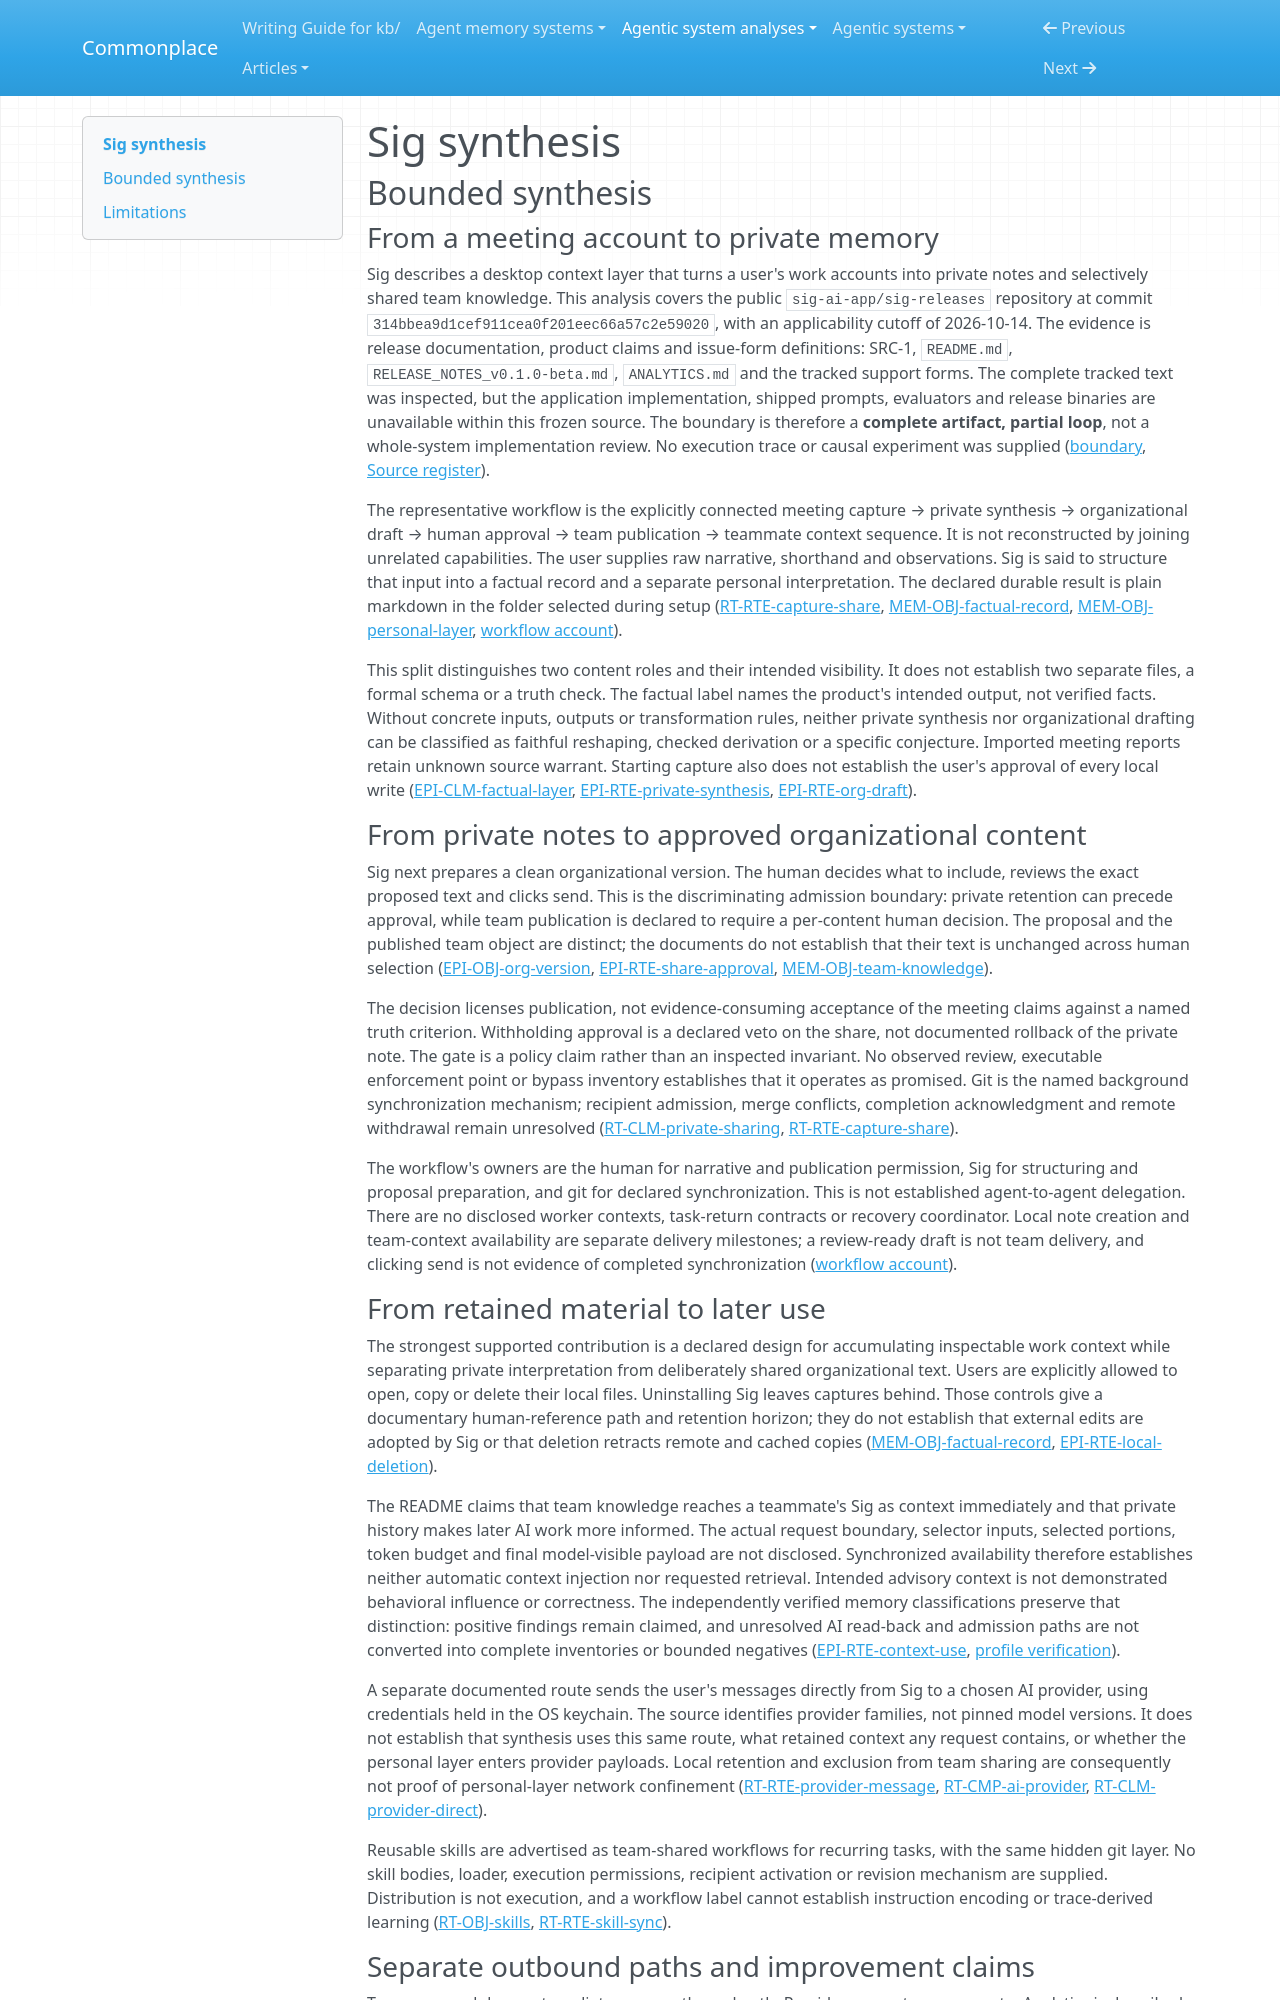

repository: zby/commonplace · page: agentic-system-analyses/retained/sig-releases/synthesis/index.html · generator: mkdocs

---
type: agentic-system-analyses/types/agentic-system-synthesis.md
description: "Sig declares local work-note synthesis, human-approved team sharing and later AI context; its release documentation does not establish enforcement, context selection or improved answers."
run-id: AAS-2026-10-14-sig-releases-50379145ac31-01
reviewed-boundary: "314bbea9d1cef911cea0f201eec66a57c2e59020"
---

# Sig synthesis

## Bounded synthesis

### From a meeting account to private memory

Sig describes a desktop context layer that turns a user's work accounts into private notes and selectively shared team knowledge. This analysis covers the public `sig-ai-app/sig-releases` repository at commit `314bbea9d1cef911cea0f201eec66a57c2e59020`, with an applicability cutoff of 2026-10-14. The evidence is release documentation, product claims and issue-form definitions: SRC-1, `README.md`, `RELEASE_NOTES_v0.1.0-beta.md`, `ANALYTICS.md` and the tracked support forms. The complete tracked text was inspected, but the application implementation, shipped prompts, evaluators and release binaries are unavailable within this frozen source. The boundary is therefore a **complete artifact, partial loop**, not a whole-system implementation review. No execution trace or causal experiment was supplied ([boundary](boundary.md#boundary-and-evidence), [Source register](boundary.md#source-register)).

The representative workflow is the explicitly connected meeting capture → private synthesis → organizational draft → human approval → team publication → teammate context sequence. It is not reconstructed by joining unrelated capabilities. The user supplies raw narrative, shorthand and observations. Sig is said to structure that input into a factual record and a separate personal interpretation. The declared durable result is plain markdown in the folder selected during setup ([RT-RTE-capture-share](runtime.md#rt-rte-capture-share), [MEM-OBJ-factual-record](memory.md#mem-obj-factual-record), [MEM-OBJ-personal-layer](memory.md#mem-obj-personal-layer), [workflow account](workflow.md#workflow-account)).

This split distinguishes two content roles and their intended visibility. It does not establish two separate files, a formal schema or a truth check. The factual label names the product's intended output, not verified facts. Without concrete inputs, outputs or transformation rules, neither private synthesis nor organizational drafting can be classified as faithful reshaping, checked derivation or a specific conjecture. Imported meeting reports retain unknown source warrant. Starting capture also does not establish the user's approval of every local write ([EPI-CLM-factual-layer](epistemic.md#epi-clm-factual-layer), [EPI-RTE-private-synthesis](epistemic.md#epi-rte-private-synthesis), [EPI-RTE-org-draft](epistemic.md#epi-rte-org-draft)).

### From private notes to approved organizational content

Sig next prepares a clean organizational version. The human decides what to include, reviews the exact proposed text and clicks send. This is the discriminating admission boundary: private retention can precede approval, while team publication is declared to require a per-content human decision. The proposal and the published team object are distinct; the documents do not establish that their text is unchanged across human selection ([EPI-OBJ-org-version](epistemic.md#epi-obj-org-version), [EPI-RTE-share-approval](epistemic.md#epi-rte-share-approval), [MEM-OBJ-team-knowledge](memory.md#mem-obj-team-knowledge)).

The decision licenses publication, not evidence-consuming acceptance of the meeting claims against a named truth criterion. Withholding approval is a declared veto on the share, not documented rollback of the private note. The gate is a policy claim rather than an inspected invariant. No observed review, executable enforcement point or bypass inventory establishes that it operates as promised. Git is the named background synchronization mechanism; recipient admission, merge conflicts, completion acknowledgment and remote withdrawal remain unresolved ([RT-CLM-private-sharing](runtime.md#rt-clm-private-sharing), [RT-RTE-capture-share](runtime.md#rt-rte-capture-share)).

The workflow's owners are the human for narrative and publication permission, Sig for structuring and proposal preparation, and git for declared synchronization. This is not established agent-to-agent delegation. There are no disclosed worker contexts, task-return contracts or recovery coordinator. Local note creation and team-context availability are separate delivery milestones; a review-ready draft is not team delivery, and clicking send is not evidence of completed synchronization ([workflow account](workflow.md#workflow-account)).
